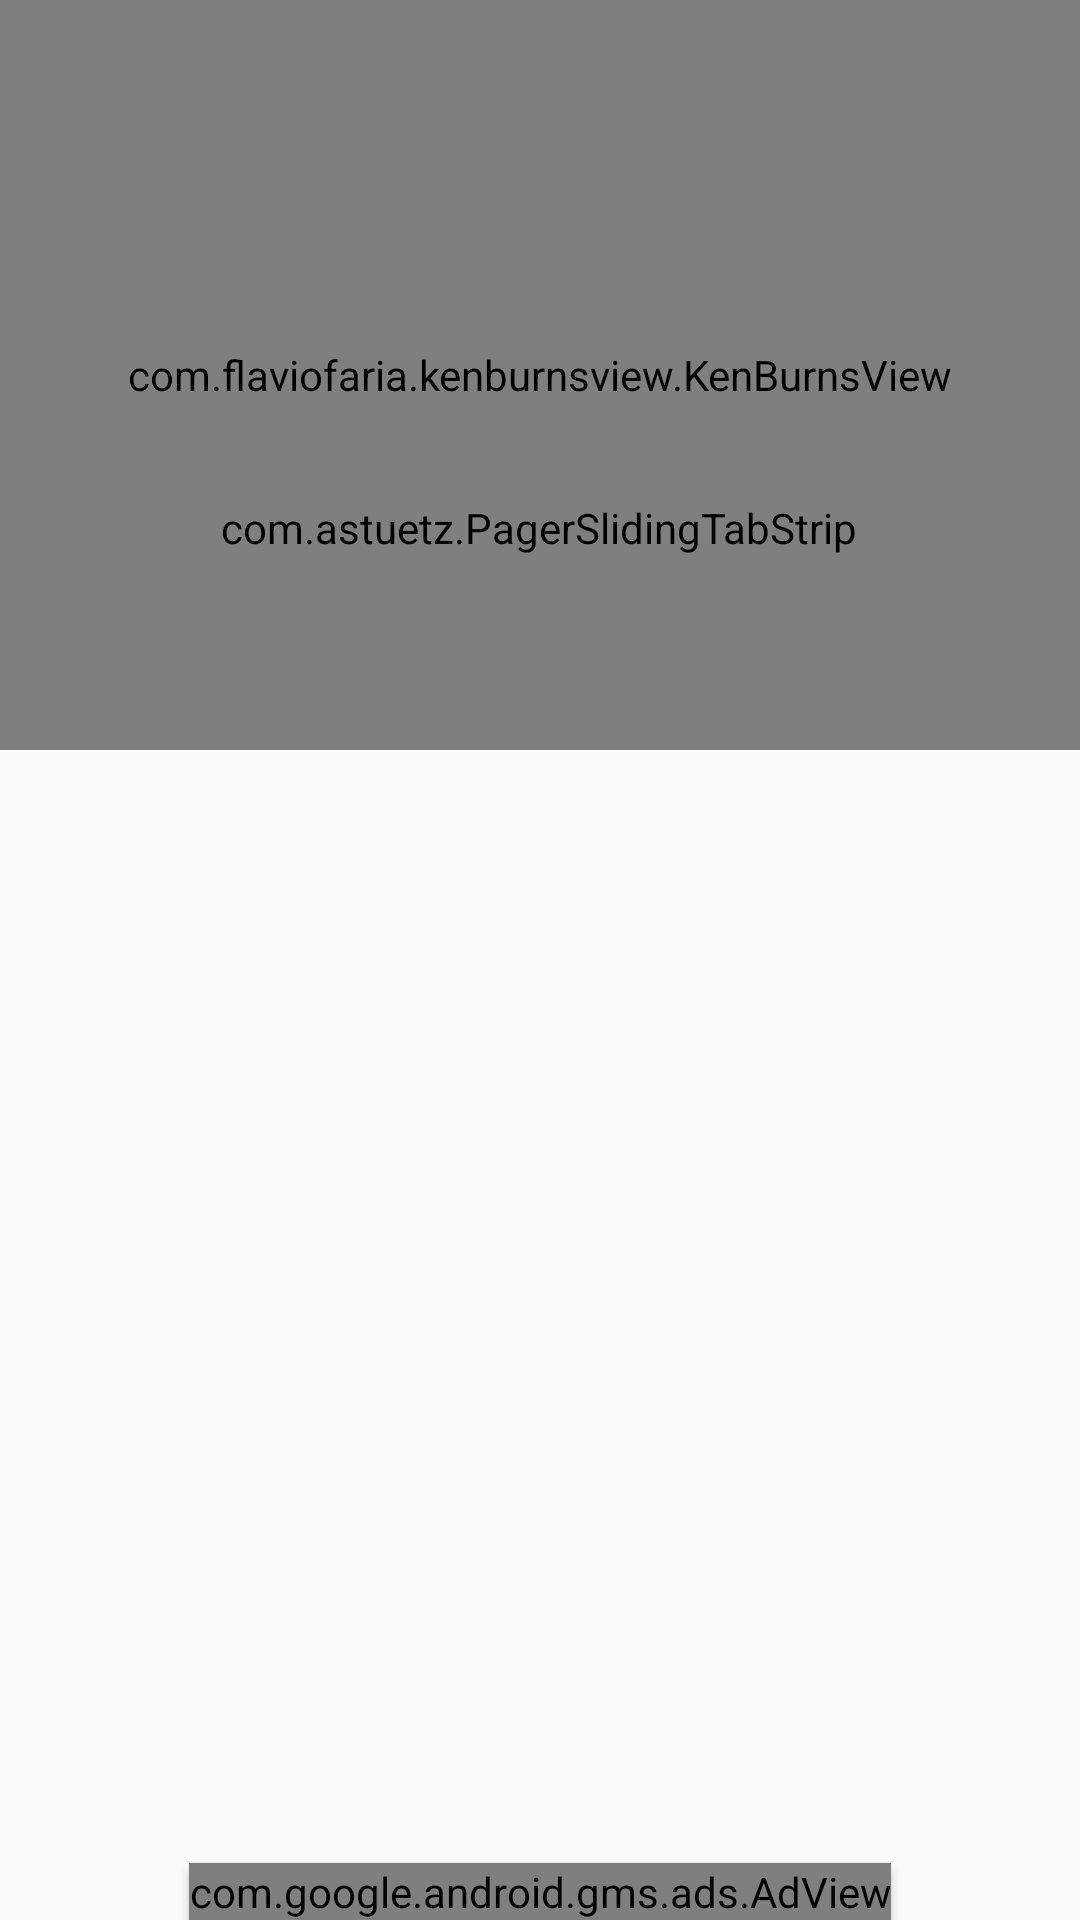

Reconstruct the res/layout file that produces this screen, plus the resources it refers to.
<!-- AndroidManifest.xml: application theme AppTheme -->
<!-- res/layout/activity_main.xml -->
<RelativeLayout xmlns:android="http://schemas.android.com/apk/res/android"
    xmlns:tools="http://schemas.android.com/tools"
    xmlns:app="http://schemas.android.com/apk/res-auto"
    xmlns:ads="http://schemas.android.com/apk/res-auto"
    android:layout_width="match_parent"
    android:layout_height="match_parent"
    tools:context=".MainActivity"
    android:theme="@style/Base.ThemeOverlay.AppCompat.ActionBar">

    <ImageView
        android:layout_width="match_parent"
        android:layout_height="match_parent"
        android:id="@+id/splash"
        android:src="@mipmap/muni"
        android:scaleType="fitCenter"
        android:background="#bb000000"
        android:adjustViewBounds="true"
        android:elevation="15dp"
        android:focusable="false"
        android:visibility="gone" />

    <android.support.v4.view.ViewPager
        android:id="@+id/pager"
        android:layout_width="match_parent"
        android:layout_height="match_parent"
        android:elevation="1dp" />

    <FrameLayout
        android:id="@+id/header"
        android:layout_width="match_parent"
        android:layout_height="@dimen/header_image_height"
        android:elevation="0dp">

        <com.flaviofaria.kenburnsview.KenBurnsView
            android:id="@+id/header_picture"
            android:layout_width="match_parent"
            android:layout_height="match_parent"
            android:background="@color/primary_dark" />

        <ImageView
            android:id="@+id/header_thumbnail"
            android:layout_width="64dp"
            android:layout_height="64dp"
            android:layout_gravity="center" />

        <com.astuetz.PagerSlidingTabStrip
            android:id="@+id/tabs"
            android:layout_width="wrap_content"
            android:layout_height="48dip"
            android:layout_gravity="center_horizontal|bottom"
            android:textColor="@android:color/white"
            app:pstsIndicatorColor="@android:color/white"
            app:pstsDividerColor="@android:color/transparent"
            android:layout_marginBottom="@dimen/header_image_overlay" />

    </FrameLayout>

    <com.google.android.gms.ads.AdView
        android:id="@+id/adView"
        android:layout_width="wrap_content"
        android:layout_height="wrap_content"
        android:layout_centerHorizontal="true"
        android:layout_alignParentBottom="true"
        ads:adSize="BANNER"
        ads:adUnitId="@string/banner_ad_unit_id"
        android:elevation="2dp">
    </com.google.android.gms.ads.AdView>

</RelativeLayout>
<!-- resources referenced by this layout -->
<resources>
  <color name="primary_dark">#689F38</color>
  <dimen name="header_image_height">250dp</dimen>
  <dimen name="header_image_overlay">50dp</dimen>
  <!-- mipmap muni: png bitmap (mipmap-hdpi, 4996 bytes) -->
  <string name="banner_ad_unit_id">ca-app-pub-3940256099942544/6300978111</string>
  <style name="AppTheme" parent="Theme.AppCompat.Light">
          
          
          <item name="colorPrimary">@color/primary</item>
          
          <item name="colorPrimaryDark">@color/primary_dark</item>
          
          <item name="colorAccent">@color/accent</item>
          <item name="android:windowActionBarOverlay">true</item>
          <item name="windowActionBarOverlay">true</item>
          <item name="android:actionBarStyle">@style/TranslucentActionBar</item>
          <item name="actionBarStyle">@style/TranslucentActionBar</item>
      </style>
  <color name="primary">#8BC34A</color>
  <color name="accent">#FFC107</color>
  <style name="TranslucentActionBar" parent="@style/Theme.AppCompat.Light">
          <item name="android:background">@color/primary_translucent</item>
          <item name="background">@color/primary_translucent</item>
      </style>
  <color name="primary_translucent">#998BC34A</color>
</resources>
